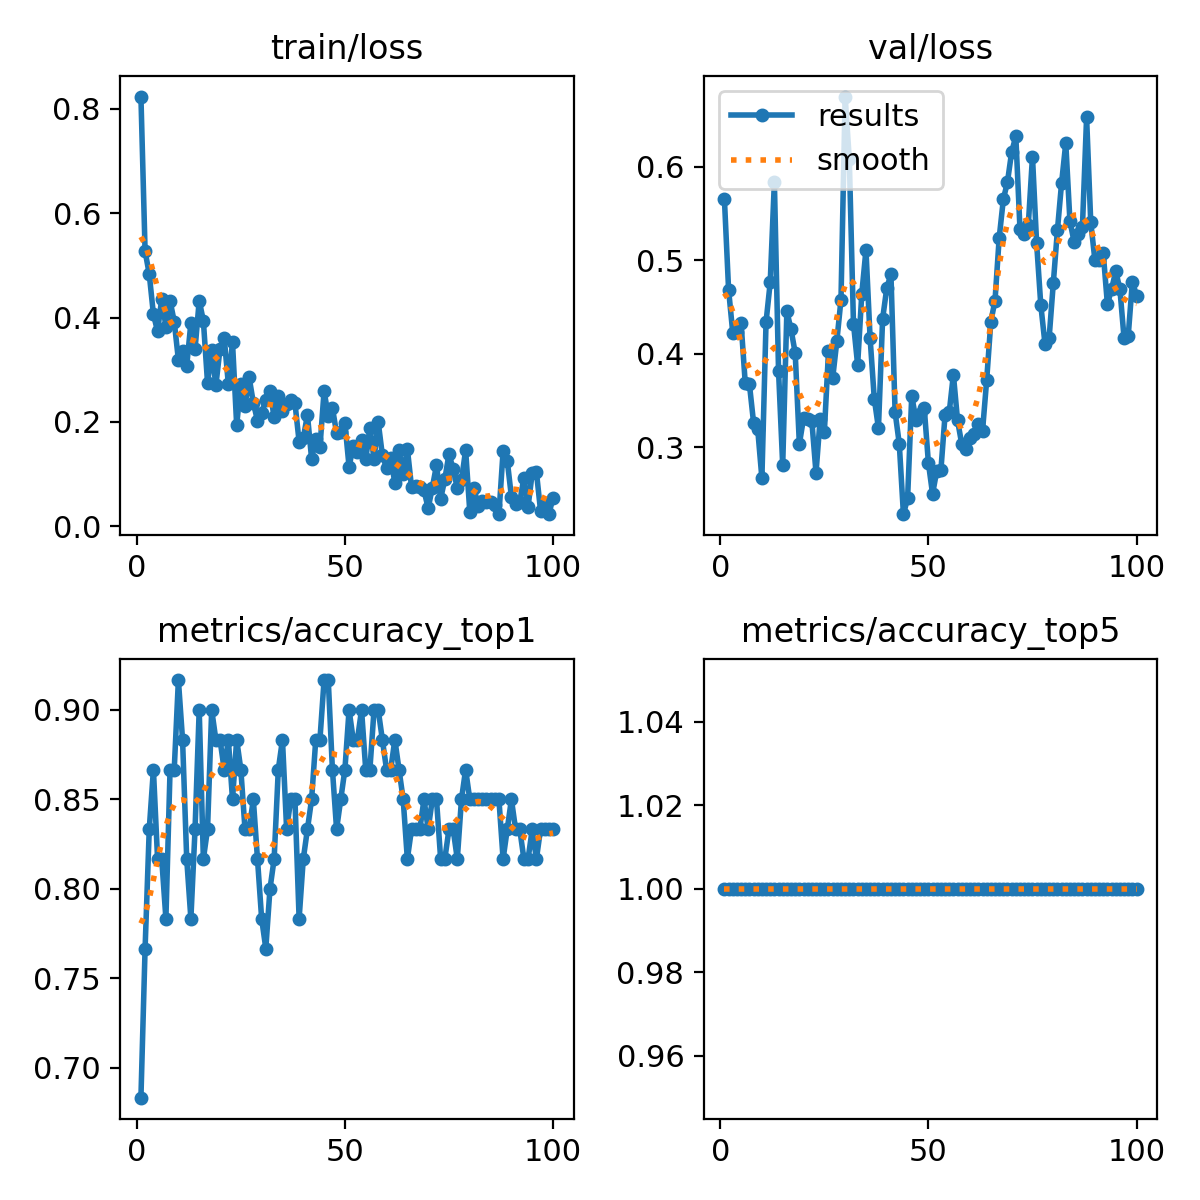

The file beside this chart, header and first rows:
epoch, time, train/loss, metrics/accuracy_top1, metrics/accuracy_top5, val/loss, lr/pg0, lr/pg1, lr/pg2
1, 4.23, 0.8233, 0.6833, 1, 0.5649, 0.0002167, 0.0002167, 0.0002167
2, 7.404, 0.527, 0.7667, 1, 0.4683, 0.0004456, 0.0004456, 0.0004456
3, 10.52, 0.4832, 0.8333, 1, 0.4223, 0.0006699, 0.0006699, 0.0006699
4, 13.44, 0.4062, 0.8667, 1, 0.4233, 0.0008896, 0.0008896, 0.0008896
5, 16.28, 0.3736, 0.8167, 1, 0.4327, 0.001105, 0.001105, 0.001105
6, 19.29, 0.4359, 0.8167, 1, 0.3684, 0.001315, 0.001315, 0.001315
7, 22.02, 0.3827, 0.7833, 1, 0.3674, 0.001521, 0.001521, 0.001521
8, 24.77, 0.4318, 0.8667, 1, 0.3262, 0.001551, 0.001551, 0.001551
9, 27.54, 0.3923, 0.8667, 1, 0.3189, 0.001535, 0.001535, 0.001535
10, 30.34, 0.3189, 0.9167, 1, 0.2667, 0.001518, 0.001518, 0.001518
11, 33.2, 0.3364, 0.8833, 1, 0.4338, 0.001502, 0.001502, 0.001502
12, 35.93, 0.3075, 0.8167, 1, 0.4761, 0.001485, 0.001485, 0.001485
13, 38.57, 0.3897, 0.7833, 1, 0.5838, 0.001469, 0.001469, 0.001469
14, 41.35, 0.3393, 0.8333, 1, 0.3813, 0.001452, 0.001452, 0.001452
15, 44.03, 0.4324, 0.9, 1, 0.2806, 0.001436, 0.001436, 0.001436
16, 46.79, 0.3936, 0.8167, 1, 0.4453, 0.001419, 0.001419, 0.001419
17, 49.64, 0.275, 0.8333, 1, 0.4258, 0.001403, 0.001403, 0.001403
18, 52.55, 0.3369, 0.9, 1, 0.4007, 0.001386, 0.001386, 0.001386
19, 55.38, 0.2699, 0.8833, 1, 0.3034, 0.00137, 0.00137, 0.00137
20, 58.38, 0.3402, 0.8833, 1, 0.3306, 0.001353, 0.001353, 0.001353
21, 61.2, 0.3612, 0.8667, 1, 0.3301, 0.001337, 0.001337, 0.001337
22, 63.99, 0.2726, 0.8833, 1, 0.3277, 0.00132, 0.00132, 0.00132
23, 66.73, 0.3523, 0.85, 1, 0.2724, 0.001304, 0.001304, 0.001304
24, 69.5, 0.1939, 0.8833, 1, 0.3304, 0.001287, 0.001287, 0.001287
25, 72.23, 0.2723, 0.8667, 1, 0.3157, 0.001271, 0.001271, 0.001271
26, 74.98, 0.2301, 0.8333, 1, 0.4023, 0.001254, 0.001254, 0.001254
27, 77.82, 0.2851, 0.8333, 1, 0.3735, 0.001238, 0.001238, 0.001238
28, 80.63, 0.2368, 0.85, 1, 0.4132, 0.001221, 0.001221, 0.001221
29, 83.36, 0.2024, 0.8167, 1, 0.4578, 0.001205, 0.001205, 0.001205
30, 86.1, 0.2179, 0.7833, 1, 0.6749, 0.001188, 0.001188, 0.001188
31, 88.81, 0.2419, 0.7667, 1, 0.6076, 0.001172, 0.001172, 0.001172
32, 91.57, 0.2598, 0.8, 1, 0.4321, 0.001155, 0.001155, 0.001155
33, 94.41, 0.2087, 0.8167, 1, 0.3879, 0.001139, 0.001139, 0.001139
34, 97.13, 0.2496, 0.8667, 1, 0.4641, 0.001122, 0.001122, 0.001122
35, 99.88, 0.2211, 0.8833, 1, 0.5108, 0.001106, 0.001106, 0.001106
36, 102.7, 0.235, 0.8333, 1, 0.4162, 0.001089, 0.001089, 0.001089
37, 105.5, 0.2425, 0.85, 1, 0.3518, 0.001073, 0.001073, 0.001073
38, 108.3, 0.2364, 0.85, 1, 0.3203, 0.001056, 0.001056, 0.001056
39, 111.2, 0.1622, 0.7833, 1, 0.4371, 0.00104, 0.00104, 0.00104
40, 114.2, 0.1689, 0.8167, 1, 0.4701, 0.001023, 0.001023, 0.001023
41, 117, 0.2135, 0.8333, 1, 0.4848, 0.001007, 0.001007, 0.001007
42, 120, 0.1291, 0.85, 1, 0.3374, 0.0009904, 0.0009904, 0.0009904
43, 123, 0.1663, 0.8833, 1, 0.3036, 0.0009739, 0.0009739, 0.0009739
44, 126, 0.1513, 0.8833, 1, 0.2283, 0.0009574, 0.0009574, 0.0009574
45, 128.9, 0.259, 0.9167, 1, 0.2451, 0.0009409, 0.0009409, 0.0009409
46, 132, 0.2116, 0.9167, 1, 0.3552, 0.0009244, 0.0009244, 0.0009244
47, 135.1, 0.2271, 0.8667, 1, 0.329, 0.0009078, 0.0009078, 0.0009078
48, 138.3, 0.1785, 0.8333, 1, 0.3352, 0.0008913, 0.0008913, 0.0008913
49, 141.4, 0.1808, 0.85, 1, 0.342, 0.0008748, 0.0008748, 0.0008748
50, 144.4, 0.1979, 0.8667, 1, 0.2831, 0.0008583, 0.0008583, 0.0008583
51, 147.6, 0.114, 0.9, 1, 0.2499, 0.0008418, 0.0008418, 0.0008418
52, 150.8, 0.1538, 0.8833, 1, 0.2744, 0.0008253, 0.0008253, 0.0008253
53, 154.2, 0.1433, 0.8833, 1, 0.2752, 0.0008088, 0.0008088, 0.0008088
54, 157.3, 0.1658, 0.9, 1, 0.3344, 0.0007923, 0.0007923, 0.0007923
55, 160.3, 0.128, 0.8667, 1, 0.3371, 0.0007758, 0.0007758, 0.0007758
56, 163.5, 0.1892, 0.8667, 1, 0.3776, 0.0007593, 0.0007593, 0.0007593
57, 166.8, 0.1286, 0.9, 1, 0.3286, 0.0007428, 0.0007428, 0.0007428
58, 169.9, 0.1998, 0.9, 1, 0.3034, 0.0007263, 0.0007263, 0.0007263
59, 173.1, 0.1362, 0.8833, 1, 0.2984, 0.0007098, 0.0007098, 0.0007098
60, 176.4, 0.1118, 0.8667, 1, 0.3095, 0.0006933, 0.0006933, 0.0006933
... 40 more rows
